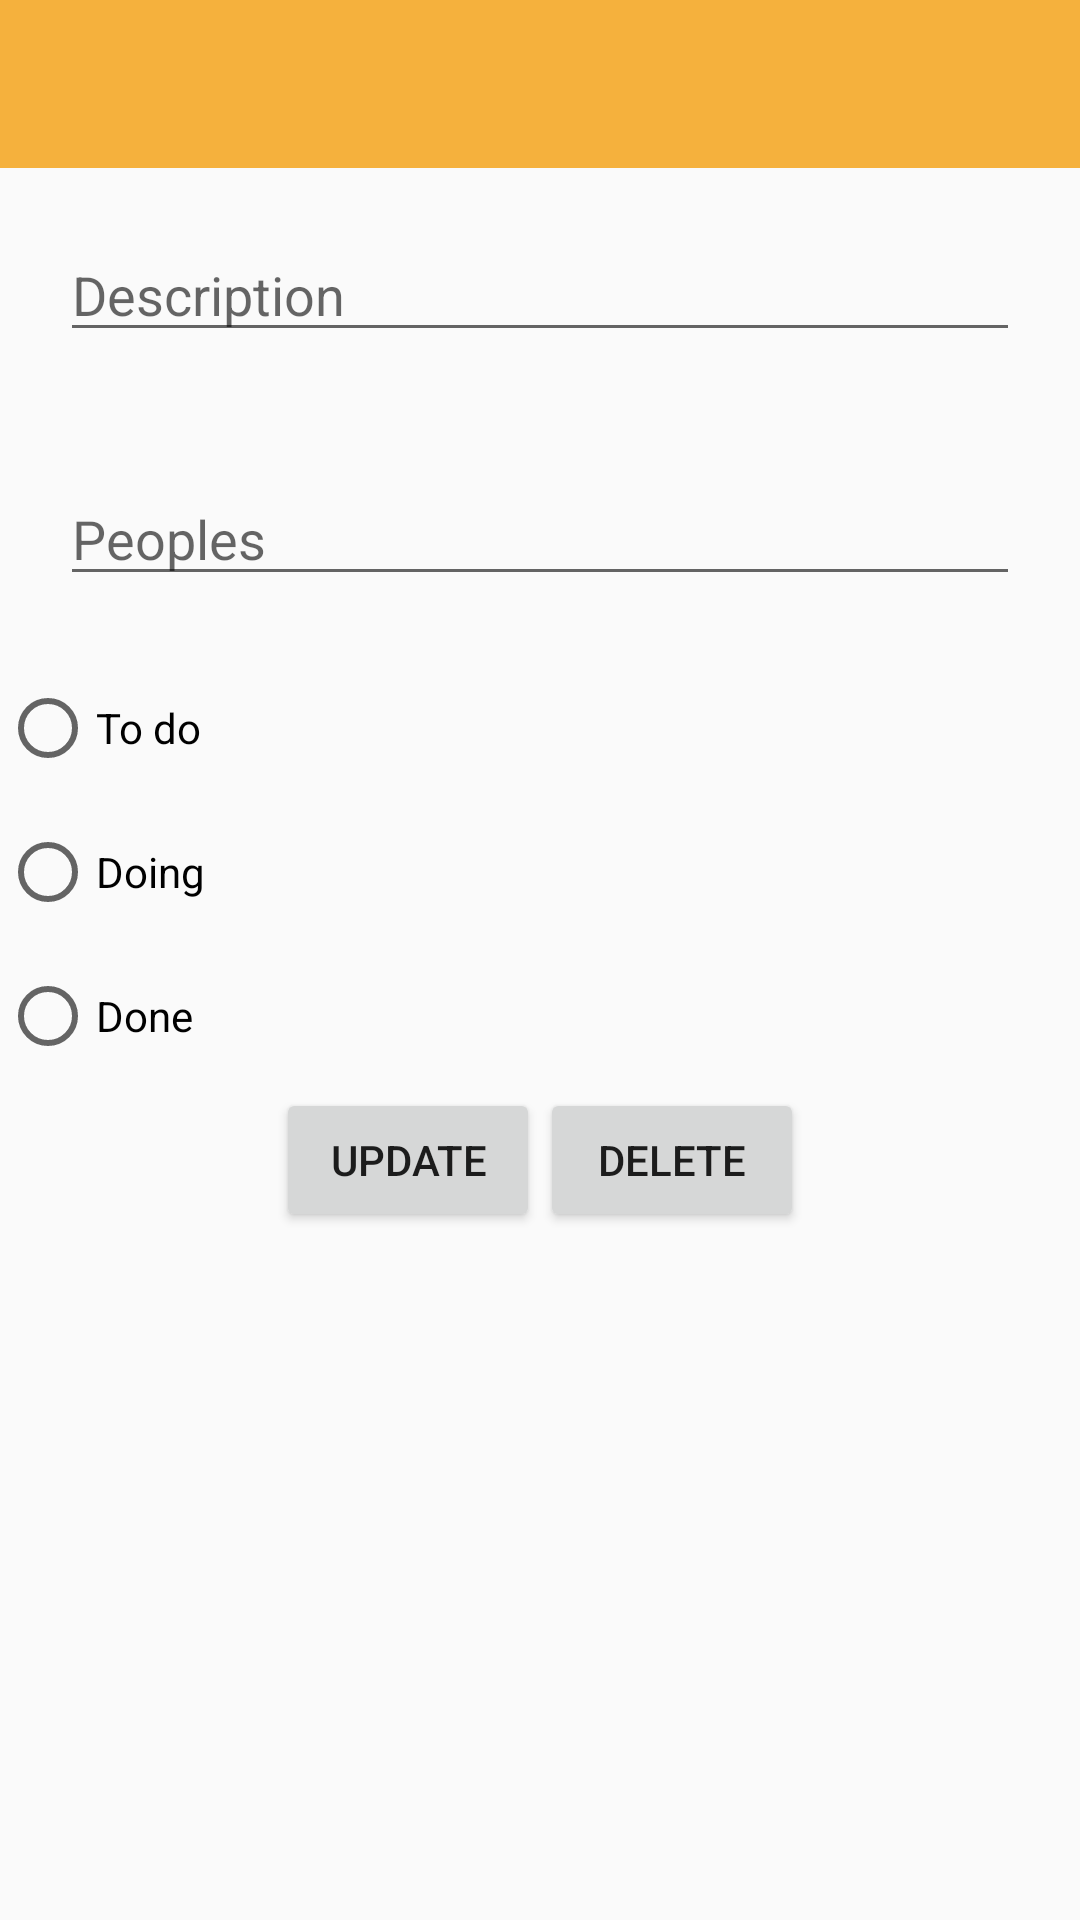

Produce the Android XML layout that renders to this screen, including the resource entries it uses.
<!-- AndroidManifest.xml: application theme Theme.Todolist -->
<!-- res/layout/activity_todo_add_update_delete.xml -->
<?xml version="1.0" encoding="utf-8"?>
<LinearLayout xmlns:android="http://schemas.android.com/apk/res/android"
    xmlns:app="http://schemas.android.com/apk/res-auto"
    xmlns:tools="http://schemas.android.com/tools"
    android:layout_width="match_parent"
    android:layout_height="match_parent"
    android:orientation="vertical"
    tools:context=".todo.TodoAddUpdateDeleteActivity">
    <androidx.appcompat.widget.Toolbar
        android:id="@+id/toolbar"
        android:layout_width="match_parent"
        android:layout_height="wrap_content"
        android:background="?attr/colorPrimary"
        android:minHeight="?attr/actionBarSize"
        app:layout_constraintEnd_toEndOf="parent"
        app:layout_constraintStart_toStartOf="parent"
        app:layout_constraintTop_toTopOf="parent"
        app:titleTextColor="@android:color/white">

    </androidx.appcompat.widget.Toolbar>
    <EditText
        android:layout_width="match_parent"
        android:layout_margin="20dp"
        android:hint="Description"
        android:layout_height="wrap_content"
        android:id="@+id/etTodoText"/>
    <EditText
        android:layout_width="match_parent"
        android:layout_margin="20dp"
        android:hint="Peoples"
        android:layout_height="wrap_content"
        android:id="@+id/etPeople"/>

    <RadioGroup
        android:id="@+id/ad_radioGROUP"
        android:layout_width="wrap_content"
        android:layout_height="wrap_content"
        app:layout_constraintBottom_toBottomOf="parent"
        app:layout_constraintEnd_toEndOf="parent"
        app:layout_constraintHorizontal_bias="0.01"
        app:layout_constraintStart_toStartOf="parent"
        app:layout_constraintTop_toBottomOf="@+id/ad_People"
        app:layout_constraintVertical_bias="0.0">

        <RadioButton
            android:id="@+id/update_radioUrgent"
            android:layout_width="match_parent"
            android:layout_height="wrap_content"
            android:minHeight="48dp"
            android:text="To do" />

        <RadioButton
            android:id="@+id/update_radioSoon"
            android:layout_width="match_parent"
            android:layout_height="wrap_content"
            android:minHeight="48dp"
            android:text="Doing" />

        <RadioButton
            android:id="@+id/update_radioCompleted"
            android:layout_width="match_parent"
            android:layout_height="wrap_content"
            android:minHeight="48dp"
            android:text="Done" />

    </RadioGroup>


    <LinearLayout
        android:gravity="center"
        android:layout_width="match_parent"
        android:layout_height="wrap_content">

        <Button
            android:layout_width="wrap_content"
            android:layout_height="wrap_content"
            android:text="Update"
            android:id="@+id/btnUpdate"/>
        <Button
            android:layout_width="wrap_content"
            android:layout_height="wrap_content"
            android:text="Delete"
            android:id="@+id/btnDelete"/>
    </LinearLayout>
</LinearLayout>
<!-- resources referenced by this layout -->
<resources>
  <style name="Theme.Todolist" parent="Theme.AppCompat.DayNight.NoActionBar">
          
          <item name="colorPrimary">@color/main_orange</item>
          <item name="colorPrimaryVariant">@color/mono_orange</item>
          <item name="colorOnPrimary">@color/white</item>
  
          
          <item name="backgroundColor">@color/background_grey</item>
  
  
  
          
          <item name="colorSecondary">@color/teal_200</item>
          <item name="colorSecondaryVariant">@color/teal_700</item>
          <item name="colorOnSecondary">@color/black</item>
          
          <item name="android:statusBarColor" tools:targetApi="l">?attr/colorPrimaryVariant</item>
          
      </style>
  <color name="main_orange">#F5B13D</color>
  <color name="mono_orange">#F39D0D</color>
  <color name="white">#FFFFFFFF</color>
  <color name="background_grey">#F9F9F9</color>
  <color name="teal_200">#FF03DAC5</color>
  <color name="teal_700">#FF018786</color>
  <color name="black">#FF000000</color>
</resources>
